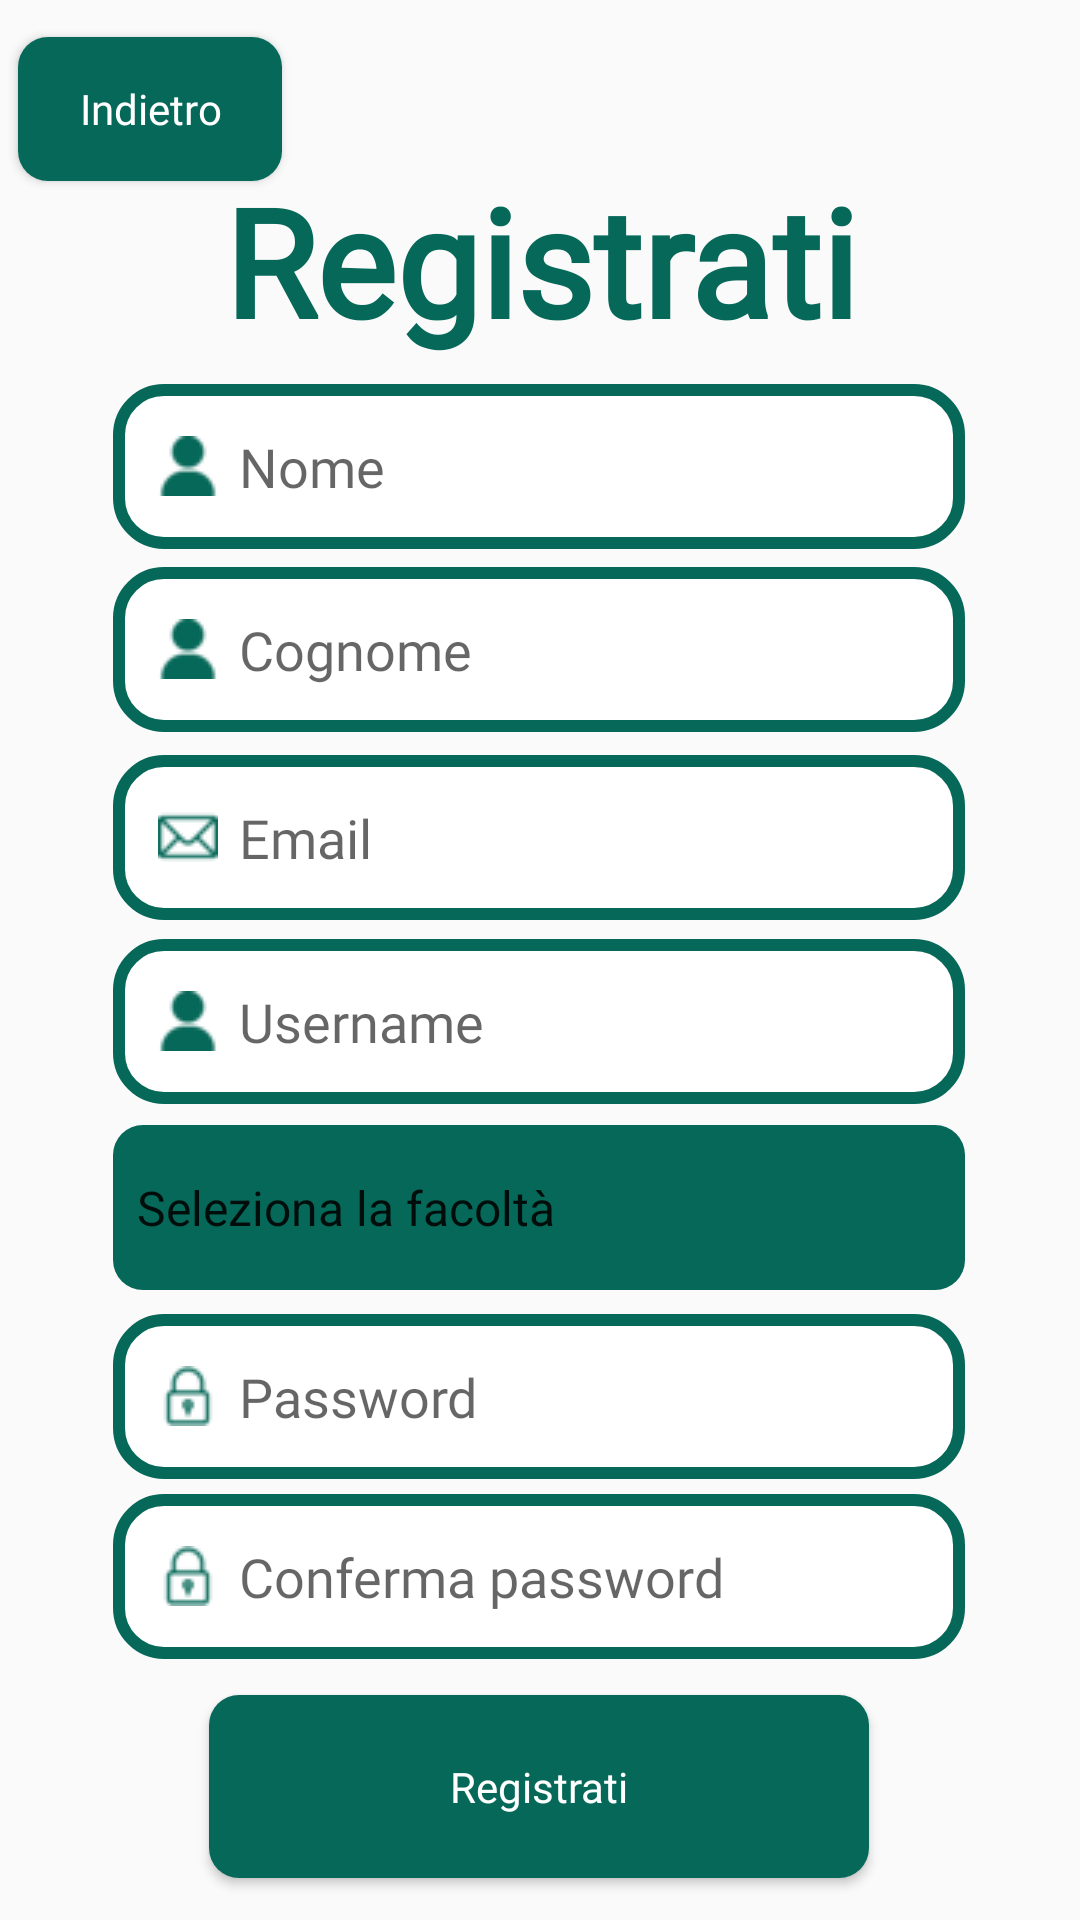

Here is an Android app screen rendered from its layout file. Give the layout XML and the strings, colors and styles it references.
<!-- AndroidManifest.xml: application theme Theme.InsubriaSocial -->
<!-- res/layout/activity_register.xml -->
<?xml version="1.0" encoding="utf-8"?>
<androidx.constraintlayout.widget.ConstraintLayout xmlns:android="http://schemas.android.com/apk/res/android"
    xmlns:app="http://schemas.android.com/apk/res-auto"
    xmlns:tools="http://schemas.android.com/tools"
    android:id="@+id/main"
    android:layout_width="match_parent"
    android:layout_height="match_parent"
    tools:context=".Register">

    <Button
        android:id="@+id/buttonBackR"
        android:layout_width="wrap_content"
        android:layout_height="wrap_content"
        android:background="@drawable/buttons"
        android:fontFamily="@font/sfpro2"
        android:text="Indietro"
        android:textAllCaps="false"
        android:textColor="@color/white"
        app:layout_constraintBottom_toBottomOf="parent"
        app:layout_constraintStart_toStartOf="parent"
        app:layout_constraintEnd_toEndOf="parent"
        app:layout_constraintTop_toTopOf="parent"
        app:layout_constraintVertical_bias="0.021"
        app:layout_constraintHorizontal_bias="0.022" />

    <Button
        android:id="@+id/RegButton"
        android:layout_width="220dp"
        android:layout_height="61dp"
        android:background="@drawable/buttons"
        android:fontFamily="@font/sfpro2"
        android:text="Registrati"
        android:textAllCaps="false"
        android:textColor="@color/white"
        app:layout_constraintBottom_toBottomOf="parent"
        app:layout_constraintStart_toStartOf="parent"
        app:layout_constraintEnd_toEndOf="parent"
        app:layout_constraintTop_toTopOf="parent"
        app:layout_constraintVertical_bias="0.976"
        app:layout_constraintHorizontal_bias="0.497" />

    <EditText
        android:id="@+id/mailR"
        android:layout_width="284dp"
        android:layout_height="55dp"
        android:background="@drawable/shape_border"
        android:fontFamily="@font/sfpro2"
        android:drawableStart="@drawable/mail"
        android:drawablePadding="7dp"
        android:hint="Email"
        android:paddingLeft="15dp"
        android:singleLine="true"
        app:layout_constraintBottom_toBottomOf="parent"
        app:layout_constraintStart_toStartOf="@+id/cognomeR"
        app:layout_constraintEnd_toEndOf="@+id/cognomeR"
        app:layout_constraintTop_toTopOf="parent"
        app:layout_constraintVertical_bias="0.43"
        app:layout_constraintHorizontal_bias="0.495" />

    <EditText
        android:id="@+id/passwordR"
        android:layout_width="284dp"
        android:layout_height="55dp"
        android:background="@drawable/shape_border"
        android:fontFamily="@font/sfpro2"
        android:drawableStart="@drawable/password"
        android:drawablePadding="7dp"
        android:hint="Password"
        android:paddingLeft="15dp"
        android:inputType="textPassword"
        app:layout_constraintBottom_toBottomOf="parent"
        app:layout_constraintStart_toStartOf="@+id/spinnerR"
        app:layout_constraintEnd_toEndOf="@+id/spinnerR"
        app:layout_constraintTop_toTopOf="parent"
        app:layout_constraintVertical_bias="0.749"
        app:layout_constraintHorizontal_bias="1.0" />

    <EditText
        android:id="@+id/usernameR"
        android:layout_width="284dp"
        android:layout_height="55dp"
        android:background="@drawable/shape_border"
        android:fontFamily="@font/sfpro2"
        android:drawableStart="@drawable/user"
        android:drawablePadding="7dp"
        android:hint="Username"
        android:paddingLeft="15dp"
        android:singleLine="true"
        app:layout_constraintBottom_toBottomOf="parent"
        app:layout_constraintStart_toStartOf="@+id/mailR"
        app:layout_constraintEnd_toEndOf="@+id/mailR"
        app:layout_constraintTop_toTopOf="parent"
        app:layout_constraintVertical_bias="0.535"
        app:layout_constraintHorizontal_bias="1.0" />

    <EditText
        android:id="@+id/passwordR2"
        android:layout_width="284dp"
        android:layout_height="55dp"
        android:background="@drawable/shape_border"
        android:fontFamily="@font/sfpro2"
        android:drawableStart="@drawable/password"
        android:drawablePadding="7dp"
        android:hint="Conferma password"
        android:paddingLeft="15dp"
        android:inputType="textPassword"
        android:singleLine="true"
        app:layout_constraintBottom_toBottomOf="parent"
        app:layout_constraintStart_toStartOf="@+id/passwordR"
        app:layout_constraintEnd_toEndOf="@+id/passwordR"
        app:layout_constraintTop_toTopOf="parent"
        app:layout_constraintVertical_bias="0.851"
        app:layout_constraintHorizontal_bias="0.532" />

    <EditText
        android:id="@+id/nomeR"
        android:layout_width="284dp"
        android:layout_height="55dp"
        android:background="@drawable/shape_border"
        android:fontFamily="@font/sfpro2"
        android:drawableStart="@drawable/user"
        android:drawablePadding="7dp"
        android:hint="Nome"
        android:paddingLeft="15dp"
        android:singleLine="true"
        app:layout_constraintBottom_toBottomOf="parent"
        app:layout_constraintStart_toStartOf="parent"
        app:layout_constraintEnd_toEndOf="parent"
        app:layout_constraintTop_toTopOf="parent"
        app:layout_constraintVertical_bias="0.219"
        app:layout_constraintHorizontal_bias="0.495" />

    <EditText
        android:id="@+id/cognomeR"
        android:layout_width="284dp"
        android:layout_height="55dp"
        android:background="@drawable/shape_border"
        android:fontFamily="@font/sfpro2"
        android:drawableStart="@drawable/user"
        android:drawablePadding="7dp"
        android:hint="Cognome"
        android:paddingLeft="15dp"
        android:singleLine="true"
        app:layout_constraintBottom_toBottomOf="parent"
        app:layout_constraintStart_toStartOf="@+id/nomeR"
        app:layout_constraintEnd_toEndOf="@+id/nomeR"
        app:layout_constraintTop_toTopOf="parent"
        app:layout_constraintVertical_bias="0.323"
        app:layout_constraintHorizontal_bias="0.495" />

    <TextView
        android:id="@+id/textViewR"
        android:layout_width="305dp"
        android:layout_height="74dp"
        android:fontFamily="@font/sfpro2"
        android:gravity="center"
        android:text="Registrati"
        android:textColor="#066858"
        android:textSize="50dp"
        android:textStyle="bold"
        app:layout_constraintBottom_toBottomOf="parent"
        app:layout_constraintStart_toStartOf="parent"
        app:layout_constraintEnd_toEndOf="parent"
        app:layout_constraintTop_toTopOf="parent"
        app:layout_constraintVertical_bias="0.088"
        tools:ignore="MissingConstraints" />

    <Spinner
        android:id="@+id/spinnerR"
        android:layout_width="284dp"
        android:layout_height="55dp"
        android:background="@drawable/rounded_corner"
        android:entries="@array/opzioni_spinner"
        app:layout_constraintBaseline_toBottomOf="parent"
        app:layout_constraintBottom_toBottomOf="parent"
        app:layout_constraintStart_toStartOf="@+id/usernameR"
        app:layout_constraintEnd_toEndOf="@+id/usernameR"
        app:layout_constraintTop_toTopOf="parent"
        app:layout_constraintVertical_bias="0.641"
        app:layout_constraintHorizontal_bias="1.0" />

</androidx.constraintlayout.widget.ConstraintLayout>
<!-- resources referenced by this layout -->
<resources>
  <string-array name="opzioni_spinner">
      <item>Seleziona la facoltà</item> 
      <item>Informatica</item>
      <item>Ingegneria informatica</item>
      <item>Scienze della comunicazione</item>
      <item>Matematica</item>
      <item>Fisica</item>
      <item>Lettere</item>
      <item>Storia</item>
      <item>Giurisprudenza</item>
      <item>Storia</item>
      <item>Economia</item>
  </string-array>
  <!-- drawable buttons (drawable) -->
  <?xml version="1.0" encoding="utf-8"?>
  <shape xmlns:android="http://schemas.android.com/apk/res/android">
      <corners android:radius="10dp"/>
      <solid android:color="#066858"></solid>
  </shape>
  <!-- drawable mail: png bitmap (drawable, 852 bytes) -->
  <!-- drawable password: png bitmap (drawable, 1024 bytes) -->
  <!-- drawable rounded_corner (drawable) -->
  <?xml version="1.0" encoding="utf-8"?>
  <shape xmlns:android="http://schemas.android.com/apk/res/android">
      <corners  android:radius="10dp"/>
      <solid android:color="#066858"></solid>
  </shape>
  <!-- drawable shape_border (drawable) -->
  <?xml version="1.0" encoding="utf-8"?>
  <shape xmlns:android="http://schemas.android.com/apk/res/android"
      android:shape="rectangle"
      >
      <corners android:radius="15dip" />
      <solid android:color="@color/white">
  
      </solid>
      <stroke
          android:width="4dp"
          android:color="#066858" />
  </shape>
  <!-- drawable user: png bitmap (drawable, 864 bytes) -->
  <style name="Theme.InsubriaSocial" parent="Base.Theme.InsubriaSocial" />
  <style name="Base.Theme.InsubriaSocial" parent="Theme.AppCompat.Light.NoActionBar">
          
          
  
          <item name="android:statusBarColor" tools:targetApi="1">#066858</item>
      </style>
  <!-- not gathered from this repository: default colours our renderer supplied (Android Studio template values) -->
  <color name="white">#FFFFFFFF</color>
</resources>
